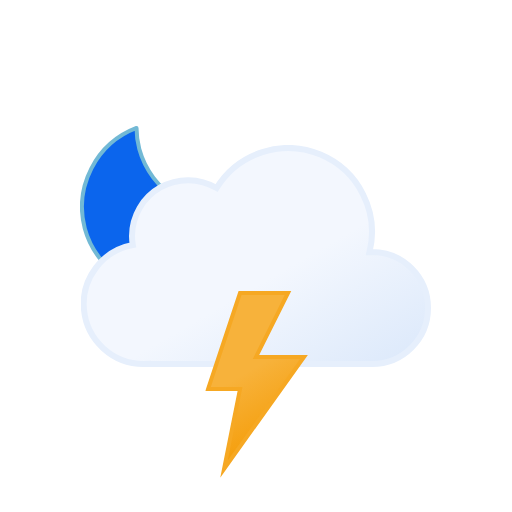
t = 0.00 s
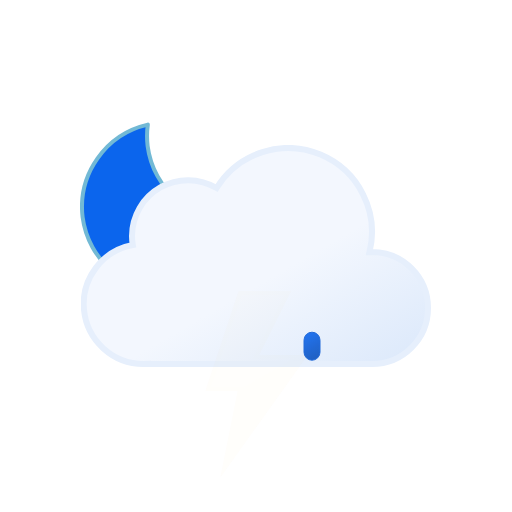
t = 1.00 s
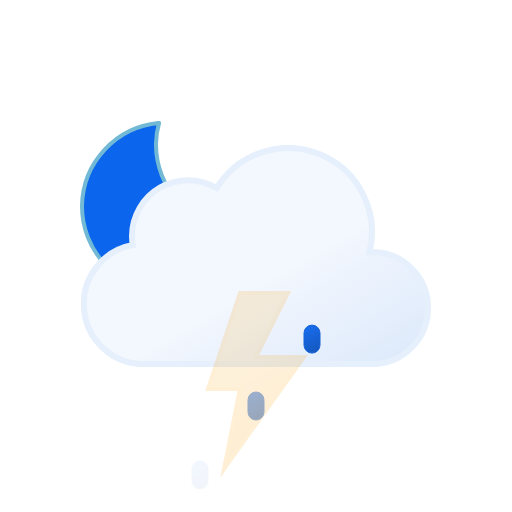
t = 1.97 s
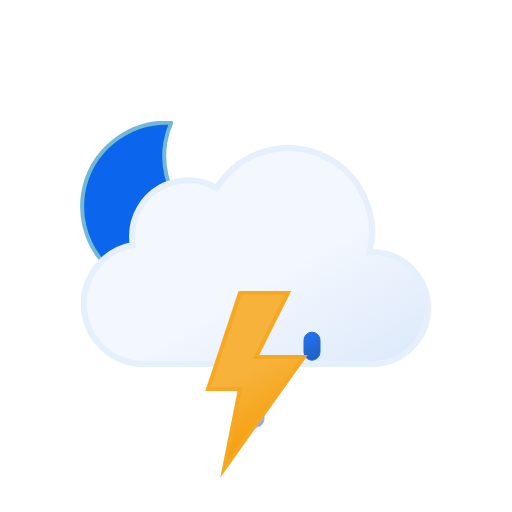
t = 3.00 s
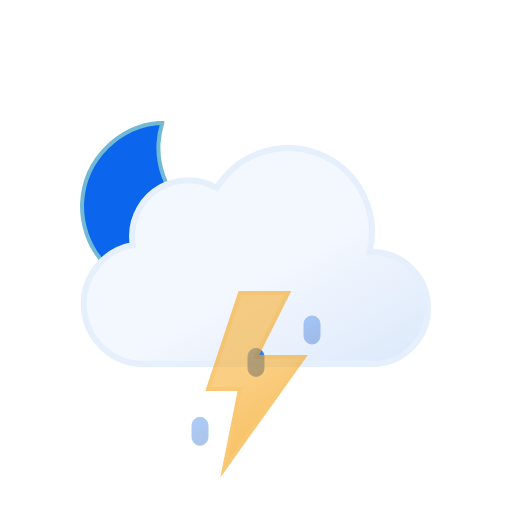
t = 3.75 s
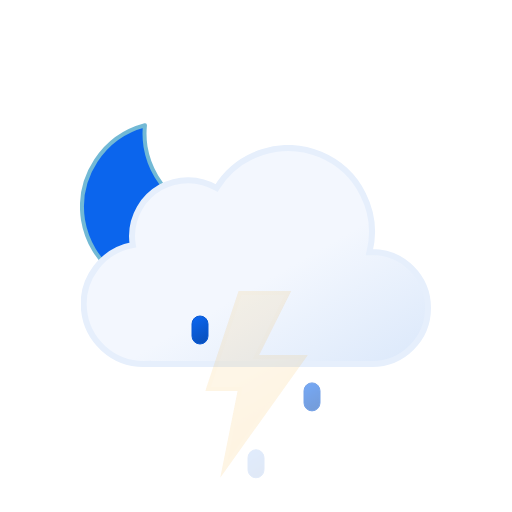
t = 5.25 s

The animated SVG that drew these frames (rendered in a browser with its animation timeline set to each time). Animation: 8 SMIL elements (animate=4,animateTransform=4); one cycle of 6.00 s, repeats indefinitely.

<svg xmlns="http://www.w3.org/2000/svg" xmlns:xlink="http://www.w3.org/1999/xlink"
  viewBox="0 0 512 512">
  <defs>
    <linearGradient id="a" x1="99.5" x2="232.6" y1="30.7" y2="261.4" gradientUnits="userSpaceOnUse">
      <stop offset="0" stop-color="#f3f7fe" />
      <stop offset=".5" stop-color="#f3f7fe" />
      <stop offset="1" stop-color="#deeafb" />
    </linearGradient>
    <linearGradient id="b" x1="8.7" x2="80.9" y1="17.1" y2="142.1" gradientUnits="userSpaceOnUse">
      <stop offset="0" stop-color="#f7b23b" />
      <stop offset=".5" stop-color="#f7b23b" />
      <stop offset="1" stop-color="#f59e0b" />
    </linearGradient>
    <linearGradient id="c1" x1="34.7" x2="119.2" y1="18.6" y2="165" gradientUnits="userSpaceOnUse">
      <stop offset="0" stop-color="#86c3db" />
      <stop offset=".5" stop-color="#86c3db" />
      <stop offset="1" stop-color="#5eafcf" />
    </linearGradient>


    <linearGradient id="c" x1="1308.3" x2="1317.8" y1="-657.9" y2="-633.3"
      gradientTransform="rotate(-9 7158.052 6929.531)" gradientUnits="userSpaceOnUse">
      <stop offset="0" stop-color="#0b65ed" />
      <stop offset=".5" stop-color="#0a5ad4" />
      <stop offset="1" stop-color="#0950bc" />
    </linearGradient>
    <linearGradient xlink:href="#c" id="d" x1="1363.6" x2="1373.1" y1="-649.2" y2="-624.5" />
    <linearGradient xlink:href="#c" id="e" x1="1419" x2="1428.4" y1="-640.4" y2="-615.8" />


    <symbol id="h" viewBox="0 0 172 172">
      <path fill="url(#c)" stroke="#72b9d5" stroke-linecap="round" stroke-linejoin="round"
        stroke-width="4"
        d="M160.6 107.4a84.8 84.8 0 01-85.4-84.3A83.3 83.3 0 0178 2 84.7 84.7 0 002 85.7 84.8 84.8 0 0087.4 170a85.2 85.2 0 0082.6-63.1 88 88 0 01-9.4.5Z">
        <animateTransform additive="sum" attributeName="transform" dur="6s" repeatCount="indefinite"
          type="rotate" values="-15 86 86; 9 86 86; -15 86 86" />
      </path>
    </symbol>
    <symbol id="i" viewBox="0 0 350 222">
      <path fill="url(#a)" stroke="#e6effc" stroke-miterlimit="10" stroke-width="6"
        d="m291 107-2.5.1A83.9 83.9 0 00135.6 43 56 56 0 0051 91a56.6 56.6 0 00.8 9A60 60 0 0063 219l4-.2v.2h224a56 56 0 000-112Z" />
    </symbol>
    <symbol id="g" viewBox="0 0 351 246">
      <use xlink:href="#h" width="172" height="172" />
      <use xlink:href="#i" width="350" height="222" transform="translate(1 24)" />
    </symbol>
    <symbol id="k" viewBox="0 0 102.7 186.8">
      <path fill="url(#b)" stroke="#f6a823" stroke-miterlimit="10" stroke-width="4"
        d="m34.8 2-32 96h32l-16 80 80-112h-48l32-64h-48z">
        <animate attributeName="opacity" begin="0s" repeatCount="indefinite" dur="1.33s"
          keyTimes="0; .38; .5; .63; .75; .86; .94; 1" values="1; 1; 0; 1; 0; 1; 0; 1" />
      </path>
    </symbol>
  </defs>
  <use xlink:href="#g" width="351" height="246" transform="translate(80 121)" />

  <path fill="url(#c)" stroke="#0a5ad4" stroke-miterlimit="10"
    d="M200 376a8 8 0 01-8-8v-12a8 8 0 0116 0v12a8 8 0 01-8 8Z" opacity="0">
    <animateTransform additive="sum" attributeName="transform" begin="0s" repeatCount="indefinite"
      dur="1s" keyTimes="0; .25; 1" type="translate" values="0 -32; 0 -32; 0 120;" />
    <animate attributeName="opacity" begin="0s" repeatCount="indefinite" dur="1s" keyTimes="0; .25; 1"
      values="0; 1; 0" />
  </path>
  <path fill="url(#d)" stroke="#0a5ad4" stroke-miterlimit="10"
    d="M256 376a8 8 0 01-8-8v-12a8 8 0 0116 0v12a8 8 0 01-8 8Z" opacity="0">
    <animateTransform additive="sum" attributeName="transform" begin="1.34s" repeatCount="indefinite"
      dur="1s" keyTimes="0; .25; 1" type="translate" values="0 -32; 0 -32; 0 120;" />
    <animate attributeName="opacity" begin="1.34s" repeatCount="indefinite" dur="1s" keyTimes="0; .25; 1"
      values="0; 1; 0" />
  </path>
  <path fill="url(#e)" stroke="#0a5ad4" stroke-miterlimit="10"
    d="M312 376a8 8 0 01-8-8v-12a8 8 0 0116 0v12a8 8 0 01-8 8Z" opacity="0">
    <animateTransform additive="sum" attributeName="transform" begin=".67s" repeatCount="indefinite"
      dur="1s" keyTimes="0; .25; 1" type="translate" values="0 -32; 0 -32; 0 120;" />
    <animate attributeName="opacity" begin=".67s" repeatCount="indefinite" dur="1s" keyTimes="0; .25; 1"
      values="0; 1; 0" />
  </path>

  <use xlink:href="#k" width="102.7" height="186.7" transform="translate(205.23 291)" />
</svg>
